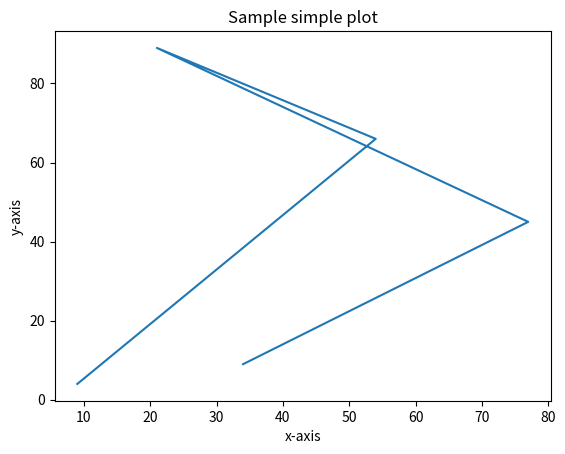

Here is the Python script that generated this plot: (Note: this script raises an exception after producing the figure.)
# Import and get matplotlib ready
%matplotlib inline
import matplotlib.pyplot as plt

# Prepare data (create two lists of 5 numbers, X & y)
X = [34, 77, 21, 54, 9]
y = [9, 45, 89, 66, 4]

# Setup figure and axes using plt.subplots()
fig, ax = plt.subplots()

# Add data (X, y) to axes
ax.plot(X, y)

# Customize plot by adding a title, xlabel and ylabel
ax.set(title="Sample simple plot",
       xlabel="x-axis",
       ylabel="y-axis")

# Save the plot to file using fig.savefig()
fig.savefig("../images/simple-plot.png")

# Import the pyplot module from matplotlib as plt and make sure
# plots appear in the notebook using '%matplotlib inline'


# Create a simple plot using plt.plot()


# Plot a single Python list


# Create two lists, one called X, one called y, each with 5 numbers in them


# Plot X & y (the lists you've created)


# Create a plot using plt.subplots()


# Create a plot using plt.subplots() and then add X & y on the axes


# Import and get matplotlib ready


# Prepare data (create two lists of 5 numbers, X & y)


# Setup figure and axes using plt.subplots()


# Add data (X, y) to axes


# Customize plot by adding a title, xlabel and ylabel


# Save the plot to file using fig.savefig()


# Import NumPy as np


# Create an array of 100 evenly spaced numbers between 0 and 100 using NumPy and save it to variable X


# Create a plot using plt.subplots() and plot X versus X^2 (X squared)


# Create a scatter plot of X versus the exponential of X (np.exp(X))


# Create a scatter plot of X versus np.sin(X)


# Create a Python dictionary of 3 of your favourite foods with
# The keys of the dictionary should be the food name and the values their price


# Create a bar graph where the x-axis is the keys of the dictionary
# and the y-axis is the values of the dictionary


# Add a title, xlabel and ylabel to the plot


# Make the same plot as above, except this time make the bars go horizontal


# Create a random NumPy array of 1000 normally distributed numbers using NumPy and save it to X


# Create a histogram plot of X


# Create a NumPy array of 1000 random numbers and save it to X


# Create a histogram plot of X


# Create an empty subplot with 2 rows and 2 columns (4 subplots total)


# Create the same plot as above with 2 rows and 2 columns and figsize of (10, 5)


# Plot X versus X/2 on the top left axes


# Plot a scatter plot of 10 random numbers on each axis on the top right subplot


# Plot a bar graph of the favourite food keys and values on the bottom left subplot


# Plot a histogram of 1000 random normally distributed numbers on the bottom right subplot


# Import pandas as pd


# Import the '../data/car-sales.csv' into a DataFame called car_sales and view


# Try to plot the 'Price' column using the plot() function


# Remove the symbols, the final two numbers from the 'Price' column and convert it to numbers


# Add a column called 'Total Sales' to car_sales which cumulatively adds the 'Price' column


# Add a column called 'Sale Date' which lists a series of successive dates starting from today (your today)

# View the car_sales DataFrame


# Use the plot() function to plot the 'Sale Date' column versus the 'Total Sales' column


# Convert the 'Price' column to the integers


# Create a scatter plot of the 'Odometer (KM)' and 'Price' column using the plot() function


# Create a NumPy array of random numbers of size (10, 4) and save it to X


# Turn the NumPy array X into a DataFrame with columns called ['a', 'b', 'c', 'd']


# Create a bar graph of the DataFrame


# Create a bar graph of the 'Make' and 'Odometer (KM)' columns in the car_sales DataFrame


# Create a histogram of the 'Odometer (KM)' column


# Create a histogram of the 'Price' column with 20 bins


# Import "../data/heart-disease.csv" and save it to the variable "heart_disease"


# View the first 10 rows of the heart_disease DataFrame


# Create a histogram of the "age" column with 50 bins


# Call plot.hist() on the heart_disease DataFrame and toggle the
# "subplots" parameter to True


# Call the same line of code from above except change the "figsize" parameter
# to be (10, 30)


# Replicate the above plot in whichever way you see fit

# Note: The method below is only one way of doing it, yours might be
# slightly different

# Create DataFrame with patients over 50 years old


# Create the plot


# Plot the data


# Customize the plot


# Add a meanline


# Check what styles are available under plt


# Change the style to use "seaborn-whitegrid"


# Reproduce the same figure as above with the "seaborn-whitegrid" style

# Create the plot


# Plot the data


# Customize the plot


# Add a meanline


# Replot the same figure as above except change the "cmap" parameter
# of scatter() to "winter"
# Also change the "color" parameter of axhline() to "red"

# Create the plot


# Plot the data


# Customize the plot


# Add a meanline


# Save the current figure using savefig(), the file name can be anything you want


# Reset the figure by calling plt.subplots()
